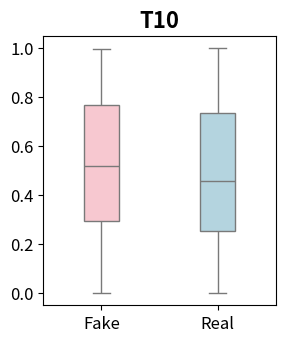

Write the Python code that produced this figure. (Note: this script raises an exception after producing the figure.)
from textwrap import wrap

from scipy import stats
import numpy as np

import matplotlib
# matplotlib.use('agg')
import matplotlib.pyplot as plt
import pandas as pd


def perform_t_test(samples1, samples2):
    [t_val, p_val] = stats.ttest_ind(samples1, samples2, equal_var=True)
    print("t-Statistic value : {}".format(t_val))
    print("p - value : {}".format(p_val))
    print("=====================================")


def plot_normal_distributions(samples1, samples2):
    fit1 = stats.norm.pdf(samples1, np.mean(samples1), np.std(samples1))
    fit2 = stats.norm.cdf(samples2, np.mean(samples2), np.std(samples2))

    plt.plot(sorted(samples1), fit1, 'red')
    plt.plot(sorted(samples2), fit2, 'blue')
    plt.show()


def get_box_plots(samples1, samples2, save_folder, title=None, file_name=None):
    all_data = [samples1, samples2]
    labels = ['Fake', 'Real']
    # plt.box(None)

    font = {'family': 'normal',
            'weight': 'semibold',
            'size': 13}
    #
    matplotlib.rc('font', **font)

    # plt.xlabel('l', fontsize=18)
    # plt.ylabel('ylabel', fontsize=16)
    plt.tight_layout()
    plt.figure(figsize=(1.5, 4))

    fig = plt.figure(1, figsize=(1, 3), frameon=False)

    ax1 = fig.add_subplot(111)
    # plt.xticks(fontsize=15)
    # plt.yticks(fontsize=15)
    # ax.set_aspect(2)
    # rectangular box plot
    bplot1 = ax1.boxplot(all_data,
                         vert=True,  # vertical box alignment
                         patch_artist=True,  # fill with color
                         labels=labels,  # will be used to label x-ticks
                         showfliers=False,
                         positions=[0, 0.5])

    # ax2 = fig.add_subplot(121)
    # # ax.set_aspect(2)
    # # rectangular box plot
    # bplot2 = ax2.boxplot(all_data,
    #                      vert=True,  # vertical box alignment
    #                      patch_artist=True,  # fill with color
    #                      labels=labels)  # will be used to label x-ticks

    # plt.title(title)
    # title = ax1.set_title("\n".join(wrap(title,50)), fontdict={'fontweight': 'semibold'})
    [t_val, p_val] = stats.ttest_ind(samples1, samples2, equal_var=True)

    if p_val > 0.05:
        title = ax1.set_title(file_name, fontdict={'fontweight': 'bold', 'fontsize': 16})
    else:
        ax1.set_title(r'' + file_name + ' $\mathbf{^{*}}$', fontdict={'fontweight': 'bold', 'fontsize': 16})
    # fill with colors

    # ax1.set_xlim(1, 0)

    colors = ['pink', 'lightblue', 'lightgreen']
    for patch, color in zip(bplot1['boxes'], colors):
        patch.set_facecolor(color)

    # fmt = matplotlib.ticker.ScalarFormatter(useOffset=False)
    # fmt.set_scientific(False)
    # ax1.yaxis.set_major_formatter(fmt)

    # ax1.set_yticklabels(ax1.get_yticks())

    # adding horizontal grid lines
    # plt.xlabel()
    # plt.ylabel()

    fig.savefig('{}/{}.png'.format(save_folder, file_name))

    fig.show()
    plt.close()


def get_box_plots_mod(samples1, samples2, save_folder, title=None, file_name=None):
    all_data = np.transpose(np.array([samples1, samples2]))
    labels = ['Fake', 'Real']
    df = pd.DataFrame(all_data, columns=labels)
    import seaborn as sns
    import matplotlib.pyplot as plt
    from matplotlib import pyplot

    fig, ax = pyplot.subplots(figsize=(3, 3.5))

    my_pal = {"Fake": "pink", "Real": "lightblue", }

    plt.xticks(fontsize=12)
    plt.yticks(fontsize=12)

    ax = sns.boxplot(data=df, width=0.3, palette=my_pal,  showfliers=False)

    colors = ['pink', 'lightblue']
    for idx,  patch in enumerate(ax.artists):
        r, g, b, a = patch.get_facecolor()
        patch.set_facecolor(colors[idx])

    [t_val, p_val] = stats.ttest_ind(samples1, samples2, equal_var=True)

    if p_val > 0.05:
        title = plt.title(file_name, fontdict={'fontweight': 'bold', 'fontsize': 16})
    else:
        plt.title(r'' + file_name + ' $\mathbf{^{*}}$', fontdict={'fontweight': 'bold', 'fontsize': 16})

    plt.savefig('{}/{}.png'.format(save_folder, file_name),bbox_inches="tight")

    plt.show()

    # plt.box(None)

    return
    font = {'family': 'normal',
            'weight': 'semibold',
            'size': 13}
    #
    matplotlib.rc('font', **font)

    # plt.xlabel('l', fontsize=18)
    # plt.ylabel('ylabel', fontsize=16)
    plt.tight_layout()
    plt.figure(figsize=(1.5, 4))

    fig = plt.figure(1, figsize=(1, 3), frameon=False)

    ax1 = fig.add_subplot(111)
    # plt.xticks(fontsize=15)
    # plt.yticks(fontsize=15)
    # ax.set_aspect(2)
    # rectangular box plot
    bplot1 = ax1.boxplot(all_data,
                         vert=True,  # vertical box alignment
                         patch_artist=True,  # fill with color
                         labels=labels,  # will be used to label x-ticks
                         showfliers=False,
                         positions=[0, 0.5])

    # ax2 = fig.add_subplot(121)
    # # ax.set_aspect(2)
    # # rectangular box plot
    # bplot2 = ax2.boxplot(all_data,
    #                      vert=True,  # vertical box alignment
    #                      patch_artist=True,  # fill with color
    #                      labels=labels)  # will be used to label x-ticks

    # plt.title(title)
    # title = ax1.set_title("\n".join(wrap(title,50)), fontdict={'fontweight': 'semibold'})
    [t_val, p_val] = stats.ttest_ind(samples1, samples2, equal_var=True)

    if p_val > 0.05:
        title = ax1.set_title(file_name, fontdict={'fontweight': 'bold', 'fontsize': 16})
    else:
        ax1.set_title(r'' + file_name + ' $\mathbf{^{*}}$', fontdict={'fontweight': 'bold', 'fontsize': 16})
    # fill with colors

    # ax1.set_xlim(1, 0)

    colors = ['pink', 'lightblue', 'lightgreen']
    for patch, color in zip(bplot1['boxes'], colors):
        patch.set_facecolor(color)

    # fmt = matplotlib.ticker.ScalarFormatter(useOffset=False)
    # fmt.set_scientific(False)
    # ax1.yaxis.set_major_formatter(fmt)

    # ax1.set_yticklabels(ax1.get_yticks())

    # adding horizontal grid lines
    # plt.xlabel()
    # plt.ylabel()

    fig.savefig('{}/{}.png'.format(save_folder, file_name))

    fig.show()
    plt.close()


if __name__ == "__main__":
    get_box_plots_mod(np.random.rand(200, ), np.random.rand(200, ),
                      "/Users/<user>/Desktop/DMML/GitRepo/FakeNewsPropagation",
                      "T10", "T10")
